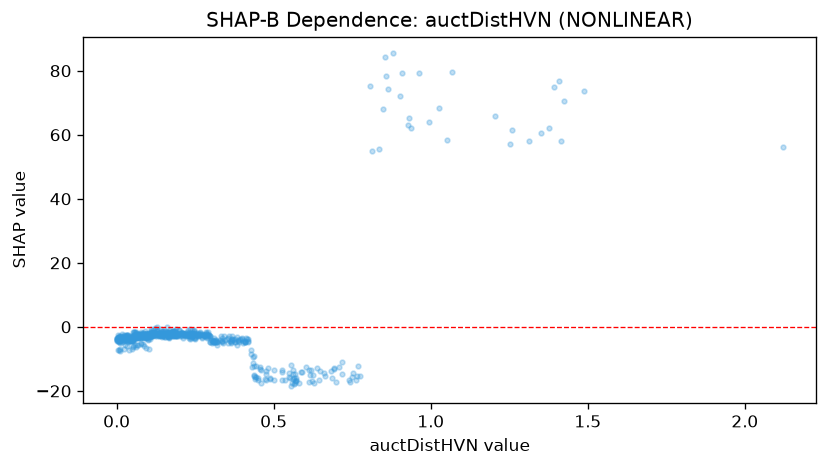

The file beside this chart, header and first rows:
feature_value, shap_value
0.292, -2.678
0.117, -1.607
0.048, -4.038
0.283, -1.951
0.171, -1.612
0.124, -1.286
0.005, -3.974
0.105, -2.658
0.449, -16.55
0.026, -5.543
0.006, -3.077
0.025, -2.622
0.623, -16.78
0.08, -2.44
0.242, -1.986
0.384, -3.032
0.124, -2.304
0.318, -4.841
0.071, -3.007
0.748, -15.53
0.156, -2.122
0.93, 65.38
0.588, -14.24
1.314, 57.93
0.262, -2.243
0.278, -2.938
0.298, -4.699
1.26, 61.44
0.435, -11.27
0.049, -3.149
0.296, -2.786
0.239, -1.864
0.158, -2.495
0.848, 68.09
0.015, -4.062
0.298, -4.861
0.068, -3.339
0.074, -2.352
0.387, -4.257
0.209, -1.877
0.068, -2.952
0.186, -1.295
0.084, -2.804
0.067, -2.658
0.438, -15.43
0.041, -4.212
0.063, -2.149
0.009, -3.322
0.555, -11.84
0.058, -2.653
0.038, -3.691
0.135, -2.299
0.289, -3.327
0.052, -4.456
1.253, 57.19
0.364, -4.937
0.105, -3.125
0.208, -2.819
0.487, -16.05
0.708, -12.68
... 611 more rows
